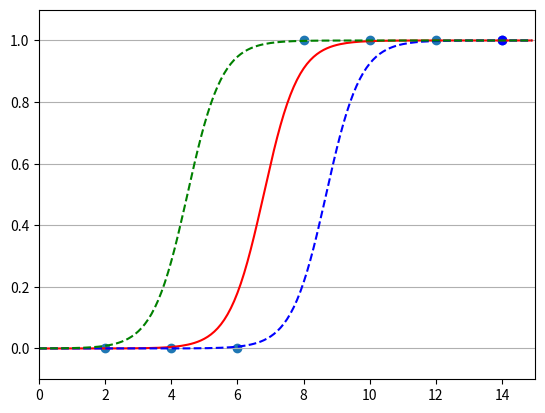

Reproduce this figure in Python.
import numpy as np
import pandas as pd
import matplotlib.pyplot as plt

#공부 시간 x와 합격 여부 y의 리스트 만들기
data = [[2,0], [4,0], [6,0], [8,1], [10,1], [12,1], [14,1]]

x_data = [i[0] for i in data]
y_data = [i[1] for i in data]

# 그래프로 나타내기
plt.scatter(x_data, y_data)
plt.xlim(0,15)
plt.ylim(-.1,1.1)

# 기울기 a와 절편 b의 초기화
a = 0
b = 0

lr = 0.05 # 학습률

# 시그모이드 함수 정의
def sigmoid(x):
    return 1/ (1 + np.e ** (-x))

# 경사 하강법 실행
# 1,000번 반복될 때마다 각 x_data 값에 대한 현재의 a값, b 값 출력
for i in range(2001):
    for x_data, y_data in data:
        a_diff = x_data*(sigmoid(a*x_data+b) - y_data)
        b_diff = sigmoid(a*x_data+b)-y_data
        a = a - lr * a_diff
        b = b - lr * b_diff
        if i%1000 == 0:
            print("epoch = %.f, 기울기 = %.04f, 절편 = %.04f" % (i,a,b))

# 앞서 구한 기울기와 절편을 이용해 그래프 그리기
plt.scatter(x_data, y_data, color = 'blue')
plt.grid(True, axis = 'y')
plt.xlim(0,15)
plt.ylim(-.1,1.1)
x_range = (np.arange(0,15,0.1))
b = -12.9513
plt.plot(np.arange(0,15,0.1), np.array([sigmoid(a*x+b) for x in x_range]), 'r-')
b = -16.5513
plt.plot(np.arange(0,15,0.1),np.array([sigmoid(a*x+b) for x in x_range]), 'b--')
b = -8.5513
plt.plot(np.arange(0,15,0.1),np.array([sigmoid(a*x+b) for x in x_range]), 'g--')
plt.show()